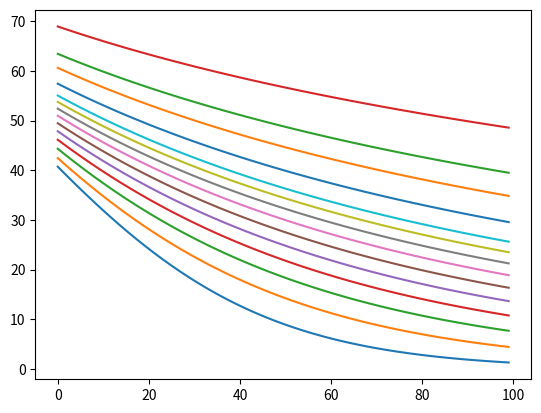

This chart was generated by the following Python code:
import math
import scipy
from math import log, sqrt, exp
from scipy import stats
import matplotlib.pyplot as plt


def bsm_call_value(S0, K, T, r, sigma):
    S0 = float(S0)
    d1 = (log(S0/K) + (r + 0.5 * sigma ** 2) *T) /(sigma*sqrt(T))
    d2 = (log(S0/K) + (r - 0.5 * sigma ** 2) *T) /(sigma*sqrt(T))
    value = (S0 * stats.norm.cdf(d1, 0.0, 1.0)) - K * exp(-r*T) * stats.norm.cdf(d2, 0.0, 1.0)

    return value



def bsm_vega(S0, K, T, r, sigma):
    S0 = float(S0)
    d1 = (log(S0/K) + (r + 0.5 * sigma ** 2) * T) / (sigma*sqrt(T))
    vega = S0 * stasts.norm.cdf(d1, 0.0, 1.0) * sqrt(T)

    return vega

def bsm_call_implied_vol(S0, K, T, r, C0, sigma_est, it=100):
    for i in range(it):
        sigma_est -= ((bsm_call_value(S0, K, T, r, sigma_est)- C0)/bsm_vega(S0,K,T,r,simga_est))

    return sigma_est



def main():
    stock_price = 100.0
    r = 0.03
    days = 30.0
    t = [.1,.2,.3,.4,.5,.6,.7,.8,.9,1,1.2,1.5,1.8,2.5]
    strike = 60
    sigma = 1

    prices = []
    value = 0

    print("\tC\tA\tL\tL\tS")
    print("___________________________")
    print(" STRIKE\t\t BSM VALUE")
    print("___________________________")


    for times in t:
        prices = []
        for i in range(100):
            value = bsm_call_value(stock_price, strike+i, times, r, sigma)
            #print(" ", strike + i, "\t", value)
            prices.append(value)



        plt.plot(prices)
    plt.show()


main()

